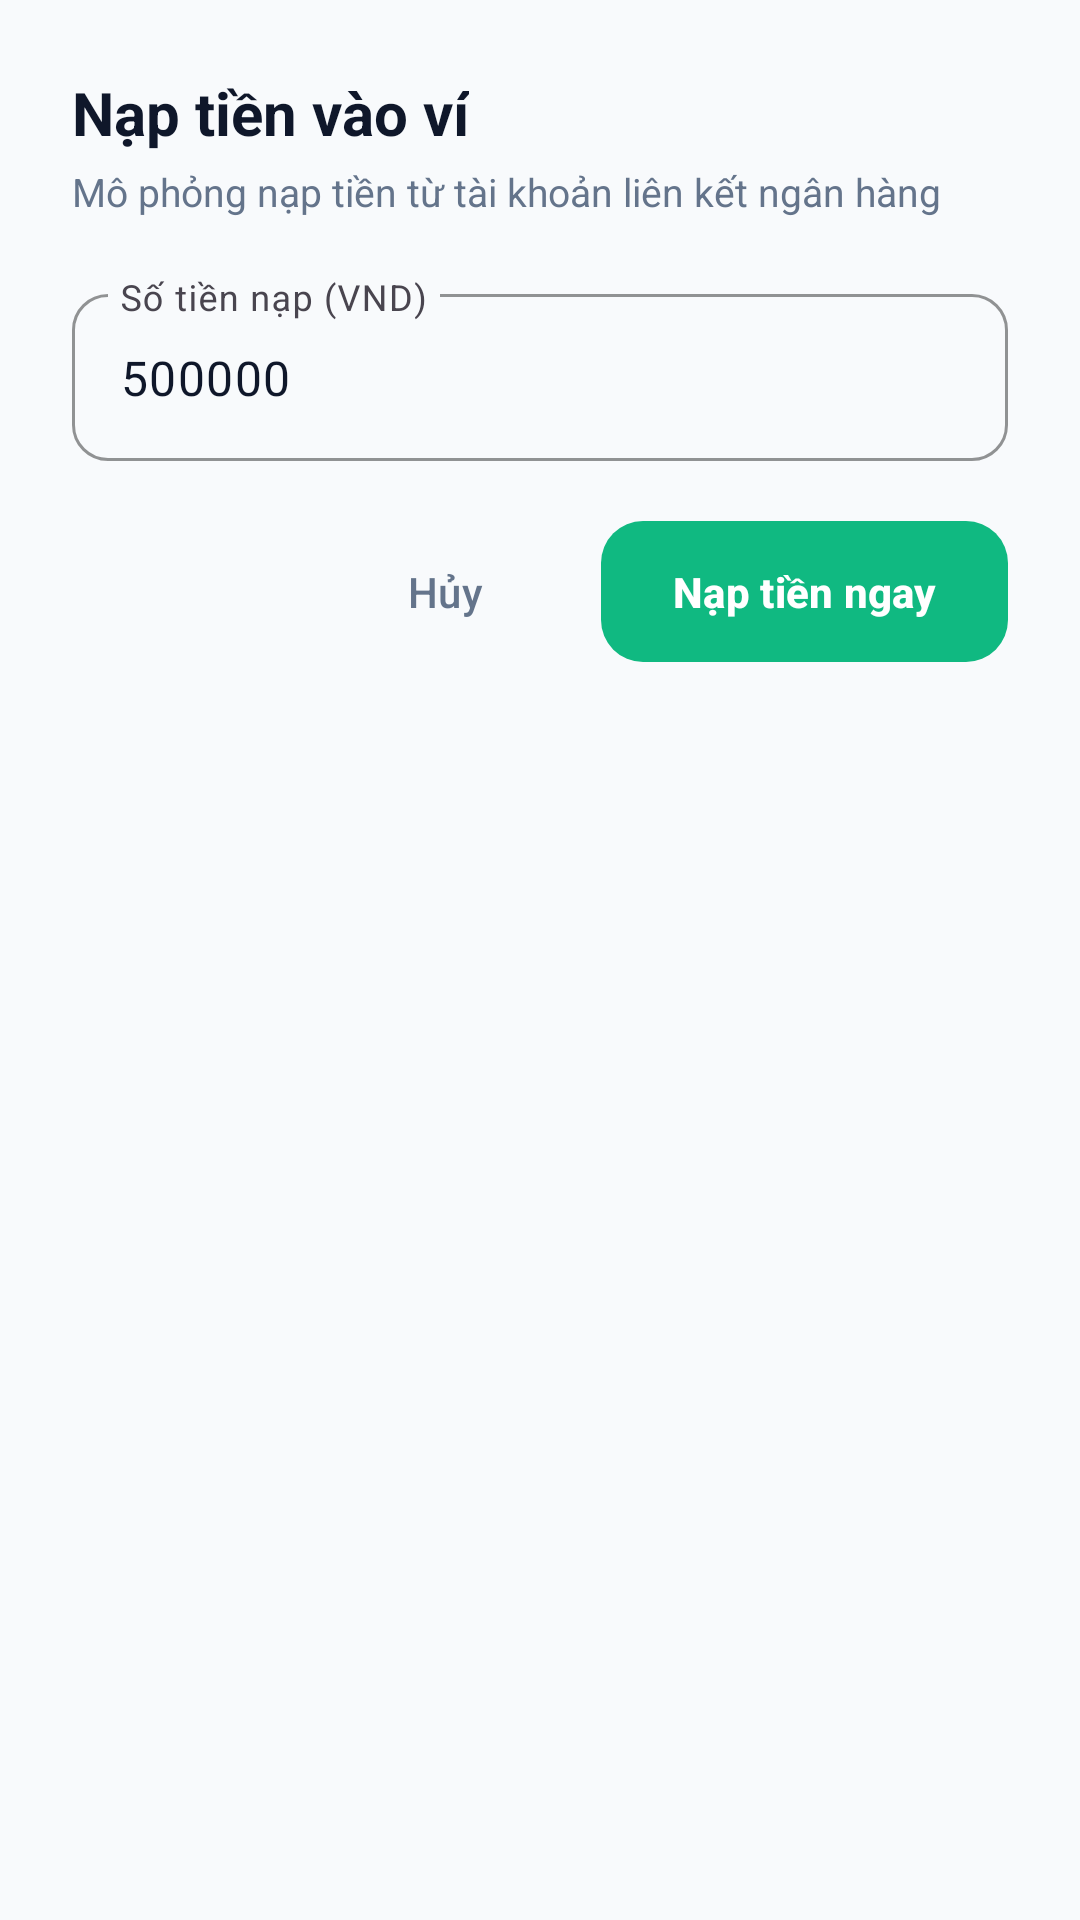

Layout XML and referenced resources for this Android screen:
<!-- AndroidManifest.xml: application theme Theme.DigitalWallet -->
<!-- res/layout/dialog_topup.xml -->
<?xml version="1.0" encoding="utf-8"?>
<LinearLayout xmlns:android="http://schemas.android.com/apk/res/android"
    xmlns:app="http://schemas.android.com/apk/res-auto"
    android:layout_width="match_parent"
    android:layout_height="wrap_content"
    android:orientation="vertical"
    android:padding="24dp"
    android:background="@drawable/bg_quick_action">

    <TextView
        android:layout_width="wrap_content"
        android:layout_height="wrap_content"
        android:text="Nạp tiền vào ví"
        android:textSize="20sp"
        android:textStyle="bold"
        android:textColor="@color/text_primary" />

    <TextView
        android:layout_width="wrap_content"
        android:layout_height="wrap_content"
        android:text="Mô phỏng nạp tiền từ tài khoản liên kết ngân hàng"
        android:textSize="13sp"
        android:textColor="@color/text_secondary"
        android:layout_marginTop="4dp"
        android:layout_marginBottom="20dp" />

    <com.google.android.material.textfield.TextInputLayout
        android:id="@+id/tilTopupAmount"
        style="@style/FintechTextInputLayout"
        android:layout_width="match_parent"
        android:layout_height="wrap_content"
        android:hint="Số tiền nạp (VND)"
        android:layout_marginBottom="16dp">

        <com.google.android.material.textfield.TextInputEditText
            android:id="@+id/etTopupAmount"
            android:layout_width="match_parent"
            android:layout_height="wrap_content"
            android:inputType="number"
            android:text="500000"
            android:textColor="@color/text_primary" />
    </com.google.android.material.textfield.TextInputLayout>

    <LinearLayout
        android:layout_width="match_parent"
        android:layout_height="wrap_content"
        android:orientation="horizontal"
        android:gravity="end">

        <com.google.android.material.button.MaterialButton
            android:id="@+id/btnCancelTopup"
            style="@style/Widget.Material3.Button.TextButton"
            android:layout_width="wrap_content"
            android:layout_height="wrap_content"
            android:text="@string/cancel"
            android:textColor="@color/text_secondary"
            android:layout_marginEnd="8dp" />

        <com.google.android.material.button.MaterialButton
            android:id="@+id/btnConfirmTopup"
            style="@style/FintechButtonEmerald"
            android:layout_width="wrap_content"
            android:layout_height="wrap_content"
            android:text="Nạp tiền ngay"
            android:textStyle="bold" />
    </LinearLayout>

</LinearLayout>
<!-- resources referenced by this layout -->
<resources>
  <color name="text_primary">#0F172A</color>
  <color name="text_secondary">#64748B</color>
  <string name="cancel">Hủy</string>
  <style name="FintechButtonEmerald" parent="Widget.Material3.Button">
          <item name="cornerRadius">14dp</item>
          <item name="android:textColor">@color/white</item>
          <item name="backgroundTint">@color/accent_emerald</item>
          <item name="android:paddingTop">14dp</item>
          <item name="android:paddingBottom">14dp</item>
      </style>
  <style name="FintechTextInputLayout" parent="Widget.Material3.TextInputLayout.OutlinedBox">
          <item name="boxCornerRadiusTopStart">12dp</item>
          <item name="boxCornerRadiusTopEnd">12dp</item>
          <item name="boxCornerRadiusBottomStart">12dp</item>
          <item name="boxCornerRadiusBottomEnd">12dp</item>
          <item name="boxStrokeColor">@color/accent_emerald</item>
      </style>
  <style name="Theme.DigitalWallet" parent="Base.Theme.DigitalWallet" />
  <color name="white">#FFFFFFFF</color>
  <color name="accent_emerald">#10B981</color>
  <style name="Base.Theme.DigitalWallet" parent="Theme.Material3.DayNight.NoActionBar">
          <item name="colorPrimary">@color/primary</item>
          <item name="colorOnPrimary">@color/white</item>
          <item name="colorSecondary">@color/accent_emerald</item>
          <item name="colorOnSecondary">@color/white</item>
          <item name="android:statusBarColor">@color/primary</item>
          <item name="android:windowLightStatusBar">false</item>
          <item name="android:windowBackground">@color/surface_light</item>
      </style>
  <color name="primary">#0F172A</color>
  <color name="surface_light">#F8FAFC</color>
</resources>
